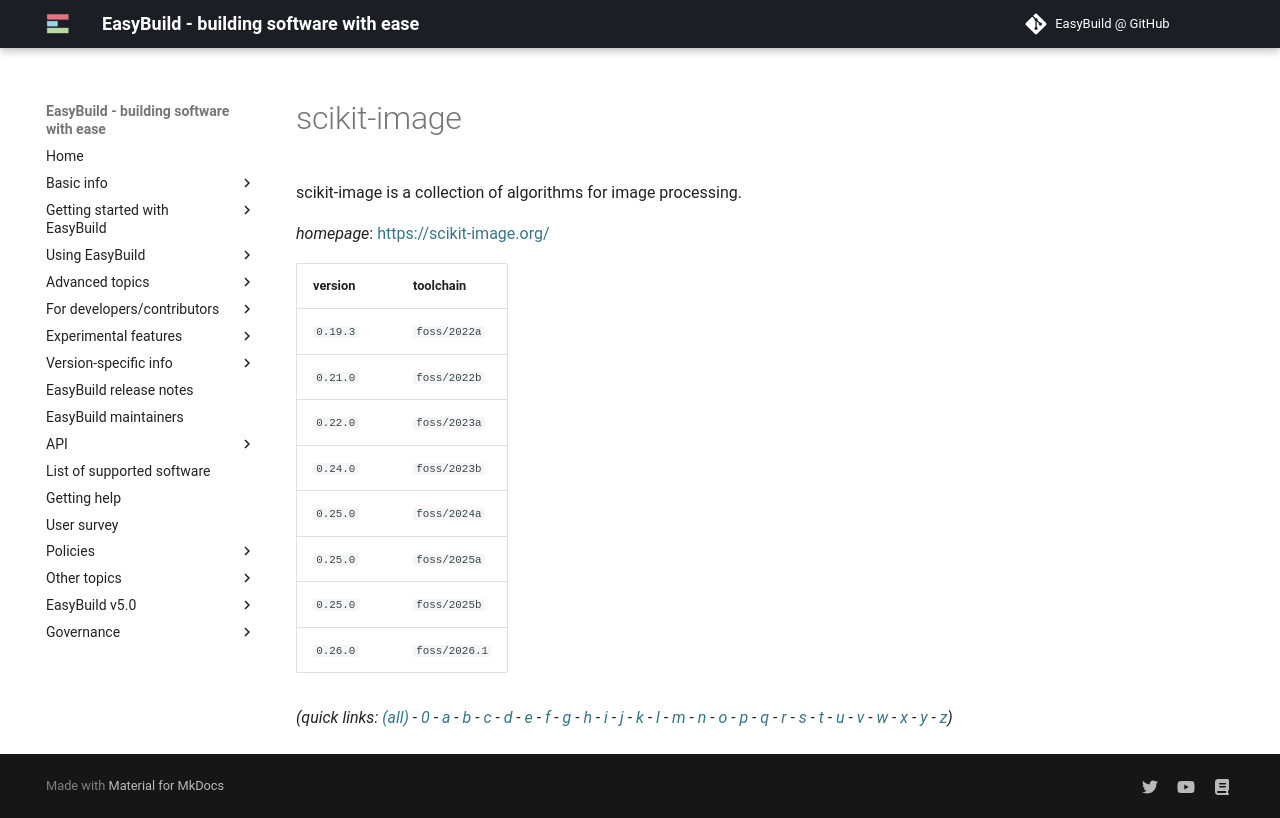

repository: easybuilders/easybuild-docs · page: version-specific/supported-software/s/scikit-image/index.html · generator: mkdocs

---
search:
  boost: 0.5
---
# scikit-image

scikit-image is a collection of algorithms for image processing.

*homepage*: <https://scikit-image.org/>

version | toolchain
--------|----------
``0.19.3`` | ``foss/2022a``
``0.21.0`` | ``foss/2022b``
``0.22.0`` | ``foss/2023a``
``0.24.0`` | ``foss/2023b``
``0.25.0`` | ``foss/2024a``
``0.25.0`` | ``foss/2025a``
``0.25.0`` | ``foss/2025b``


*(quick links: [(all)](../index.md) - [0](../0/index.md) - [a](../a/index.md) - [b](../b/index.md) - [c](../c/index.md) - [d](../d/index.md) - [e](../e/index.md) - [f](../f/index.md) - [g](../g/index.md) - [h](../h/index.md) - [i](../i/index.md) - [j](../j/index.md) - [k](../k/index.md) - [l](../l/index.md) - [m](../m/index.md) - [n](../n/index.md) - [o](../o/index.md) - [p](../p/index.md) - [q](../q/index.md) - [r](../r/index.md) - [s](../s/index.md) - [t](../t/index.md) - [u](../u/index.md) - [v](../v/index.md) - [w](../w/index.md) - [x](../x/index.md) - [y](../y/index.md) - [z](../z/index.md))*
